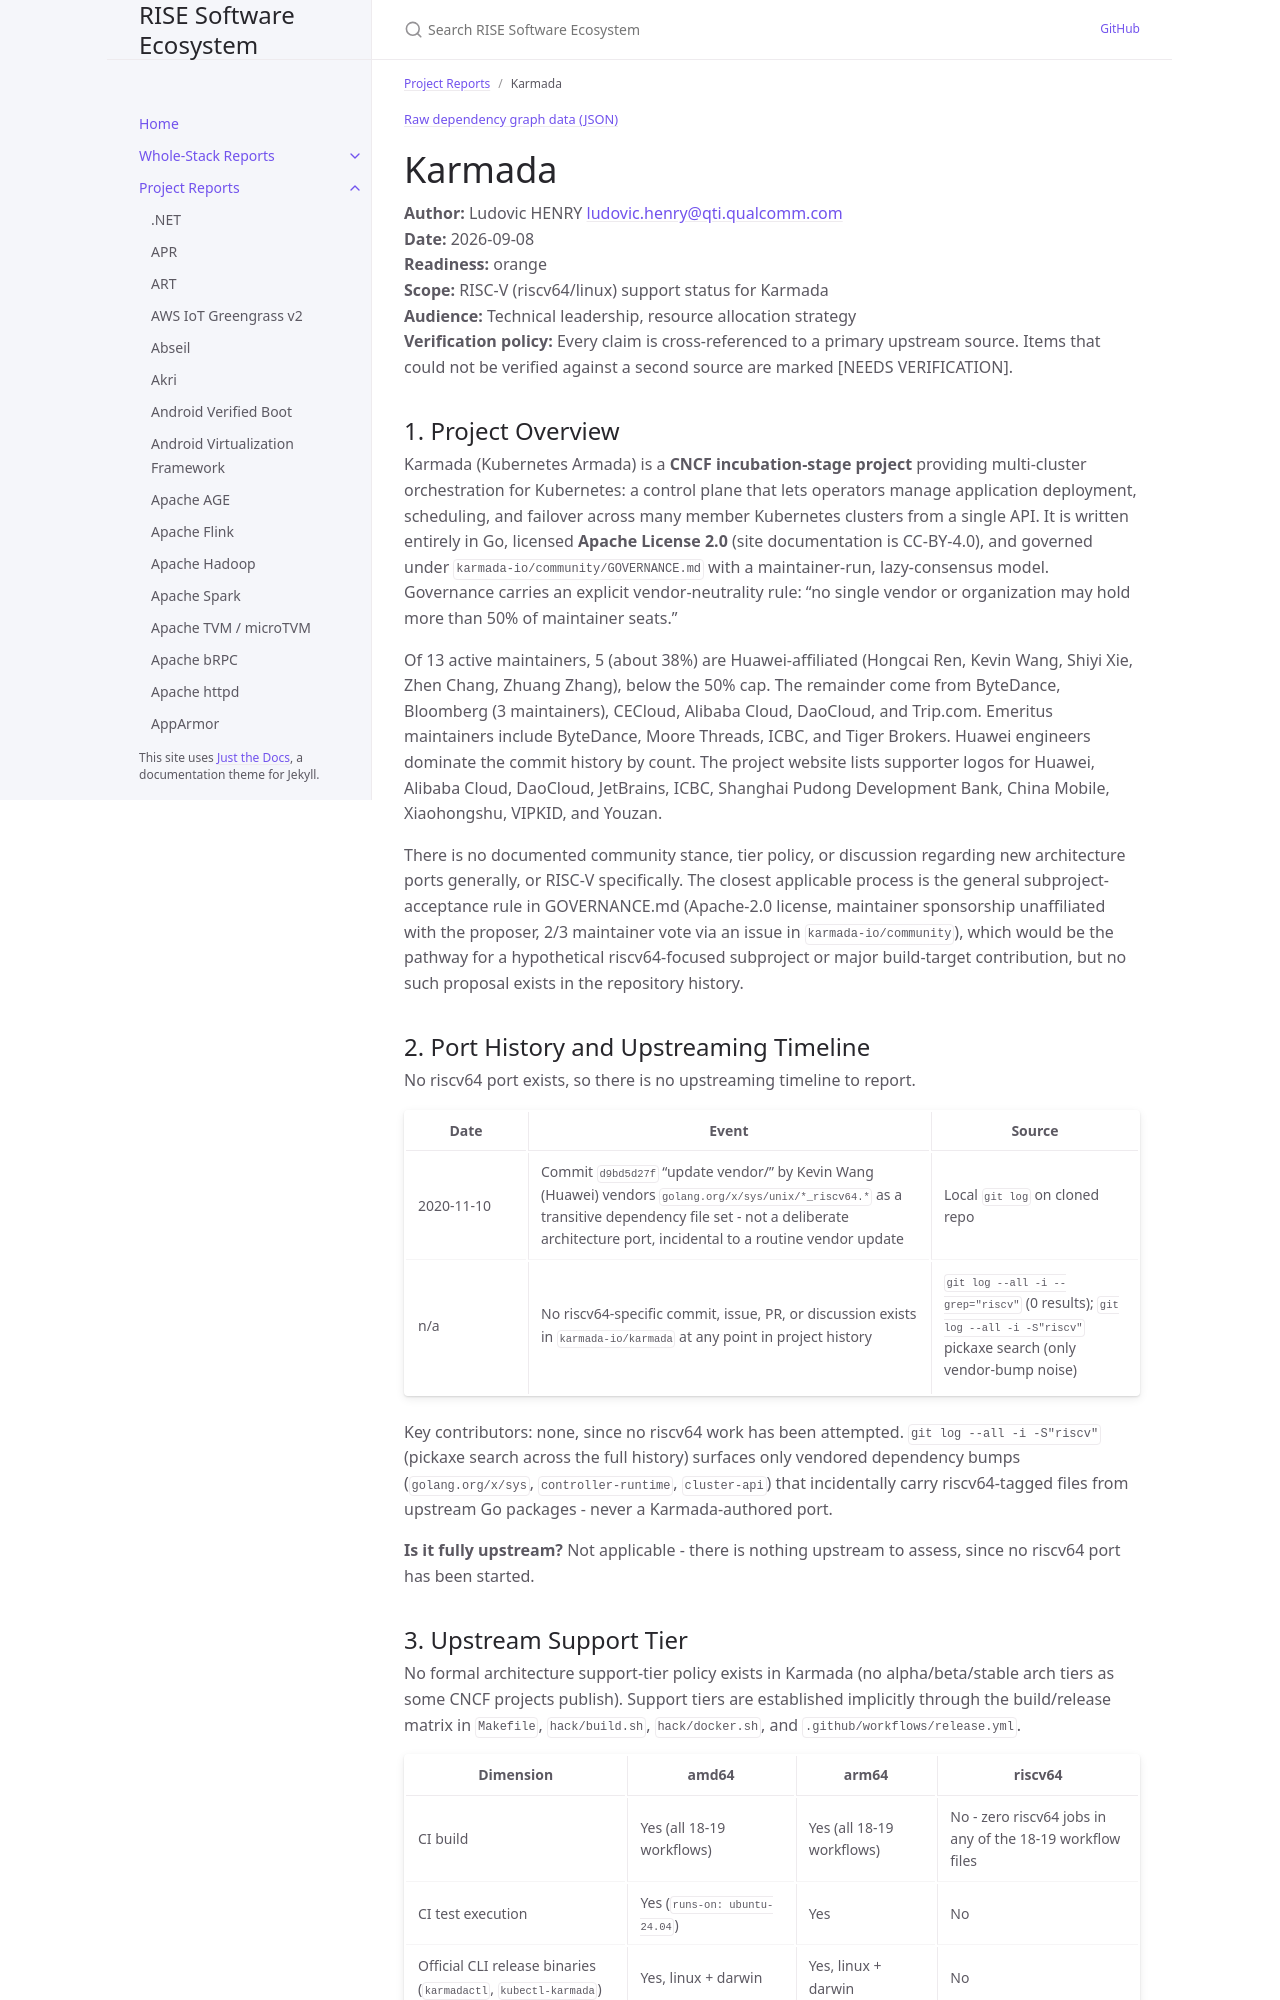

repository: riseproject-dev/sw-ecosystem · page: pr-preview/pr-9/project-reports/karmada.html · generator: jekyll

---
title: Karmada
parent: Project Reports
color: orange
dependencies:
  - name: etcd
    relation: runtime-dependency
    criticality: critical
  - name: gRPC-Go
    relation: runtime-dependency
    criticality: optional
  - name: gopher-lua
    relation: runtime-dependency
    criticality: optional
---

{% include dependency-graph.html slug="dependencies" subset="karmada" %}

# Karmada

**Author:** Ludovic HENRY <ludovic.henry@qti.qualcomm.com><br/>
**Date:** 2026-09-08<br/>
**Readiness:** orange<br/>
**Scope:** RISC-V (riscv64/linux) support status for Karmada<br/>
**Audience:** Technical leadership, resource allocation strategy<br/>
**Verification policy:** Every claim is cross-referenced to a primary upstream source. Items that could not be verified against a second source are marked [NEEDS VERIFICATION].<br/>

## 1. Project Overview

Karmada (Kubernetes Armada) is a **CNCF incubation-stage project** providing multi-cluster orchestration for Kubernetes: a control plane that lets operators manage application deployment, scheduling, and failover across many member Kubernetes clusters from a single API. It is written entirely in Go, licensed **Apache License 2.0** (site documentation is CC-BY-4.0), and governed under `karmada-io/community/GOVERNANCE.md` with a maintainer-run, lazy-consensus model. Governance carries an explicit vendor-neutrality rule: "no single vendor or organization may hold more than 50% of maintainer seats."

Of 13 active maintainers, 5 (about 38%) are Huawei-affiliated (Hongcai Ren, Kevin Wang, Shiyi Xie, Zhen Chang, Zhuang Zhang), below the 50% cap. The remainder come from ByteDance, Bloomberg (3 maintainers), CECloud, Alibaba Cloud, DaoCloud, and Trip.com. Emeritus maintainers include ByteDance, Moore Threads, ICBC, and Tiger Brokers. Huawei engineers dominate the commit history by count. The project website lists supporter logos for Huawei, Alibaba Cloud, DaoCloud, JetBrains, ICBC, Shanghai Pudong Development Bank, China Mobile, Xiaohongshu, VIPKID, and Youzan.

There is no documented community stance, tier policy, or discussion regarding new architecture ports generally, or RISC-V specifically. The closest applicable process is the general subproject-acceptance rule in GOVERNANCE.md (Apache-2.0 license, maintainer sponsorship unaffiliated with the proposer, 2/3 maintainer vote via an issue in `karmada-io/community`), which would be the pathway for a hypothetical riscv64-focused subproject or major build-target contribution, but no such proposal exists in the repository history.

## 2. Port History and Upstreaming Timeline

No riscv64 port exists, so there is no upstreaming timeline to report.

| Date | Event | Source |
|---|---|---|
| 2020-11-10 | Commit `d9bd5d27f` "update vendor/" by Kevin Wang (Huawei) vendors `golang.org/x/sys/unix/*_riscv64.*` as a transitive dependency file set - not a deliberate architecture port, incidental to a routine vendor update | Local `git log` on cloned repo |
| n/a | No riscv64-specific commit, issue, PR, or discussion exists in `karmada-io/karmada` at any point in project history | `git log --all -i --grep="riscv"` (0 results); `git log --all -i -S"riscv"` pickaxe search (only vendor-bump noise) |

Key contributors: none, since no riscv64 work has been attempted. `git log --all -i -S"riscv"` (pickaxe search across the full history) surfaces only vendored dependency bumps (`golang.org/x/sys`, `controller-runtime`, `cluster-api`) that incidentally carry riscv64-tagged files from upstream Go packages - never a Karmada-authored port.

**Is it fully upstream?** Not applicable - there is nothing upstream to assess, since no riscv64 port has been started.
